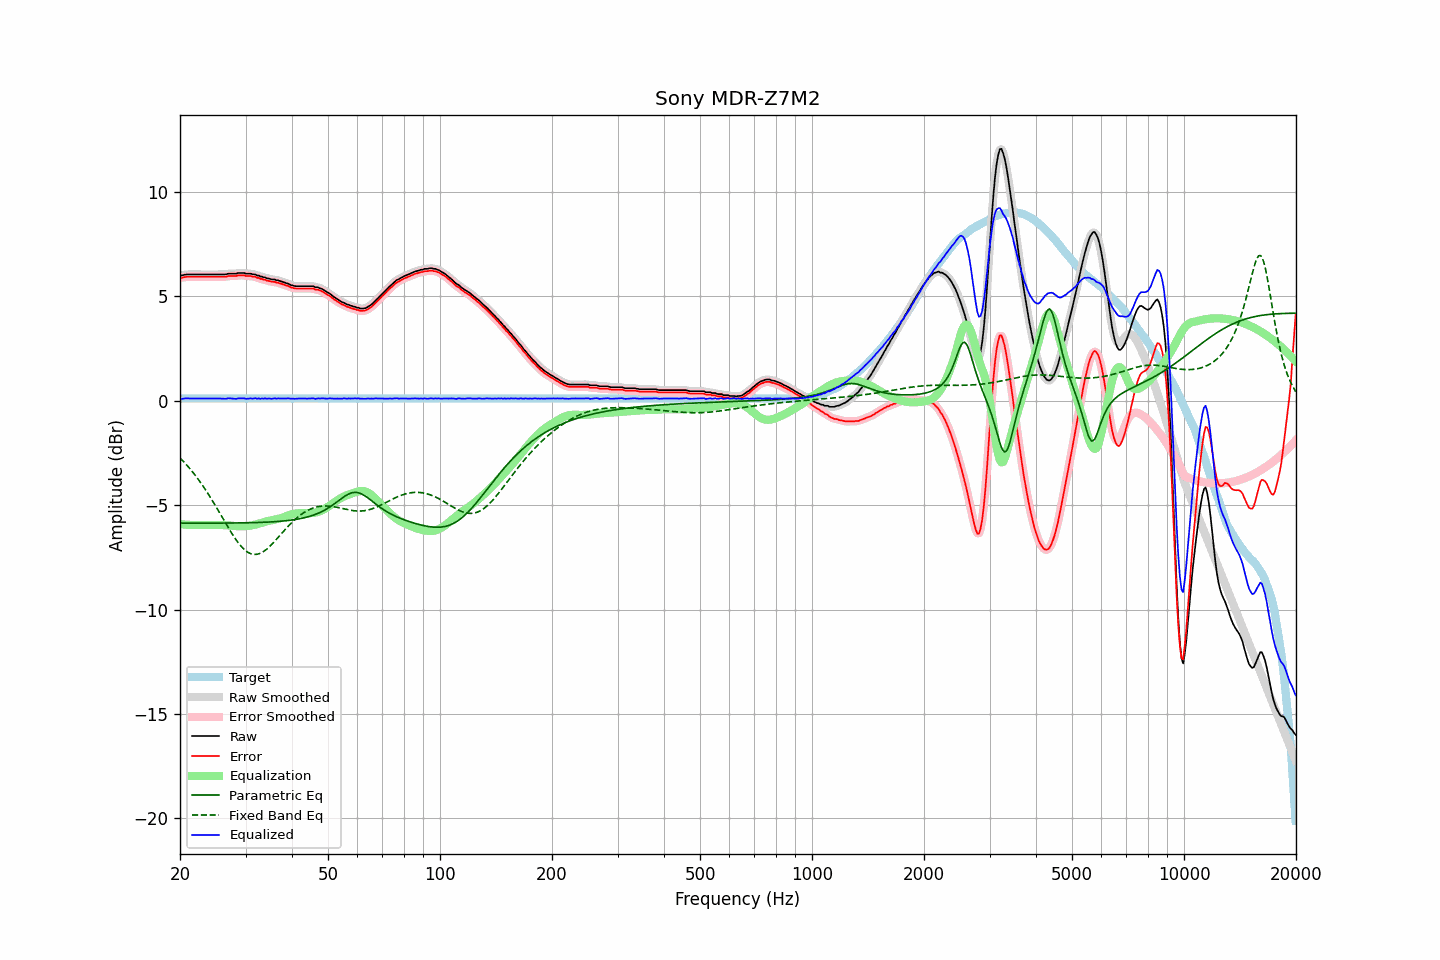

Source data for this figure (header and first rows):
frequency, raw, error, smoothed, error_smoothed, equalization, parametric_eq, fixed_band_eq, equalized_raw, equalized_smoothed, target
20.00, 6.02, 5.91, 6.01, 5.90, -5.90, -5.85, -2.73, 0.12, 0.11, 0.11
20.20, 6.00, 5.89, 6.02, 5.91, -5.91, -5.85, -2.81, 0.09, 0.11, 0.11
20.40, 6.02, 5.91, 6.03, 5.92, -5.92, -5.86, -2.89, 0.11, 0.11, 0.11
20.61, 6.04, 5.93, 6.04, 5.93, -5.93, -5.86, -2.97, 0.12, 0.11, 0.11
20.81, 6.05, 5.94, 6.05, 5.94, -5.93, -5.86, -3.06, 0.12, 0.12, 0.11
21.02, 6.05, 5.94, 6.06, 5.94, -5.94, -5.86, -3.15, 0.12, 0.12, 0.11
21.23, 6.05, 5.94, 6.06, 5.94, -5.94, -5.86, -3.23, 0.11, 0.12, 0.11
21.44, 6.05, 5.94, 6.05, 5.94, -5.94, -5.86, -3.33, 0.11, 0.11, 0.11
21.66, 6.05, 5.94, 6.05, 5.94, -5.94, -5.86, -3.42, 0.11, 0.11, 0.11
21.87, 6.05, 5.94, 6.05, 5.94, -5.94, -5.86, -3.52, 0.11, 0.11, 0.11
22.09, 6.05, 5.94, 6.05, 5.94, -5.94, -5.86, -3.62, 0.11, 0.11, 0.11
22.31, 6.05, 5.94, 6.05, 5.94, -5.94, -5.86, -3.72, 0.11, 0.11, 0.11
22.54, 6.05, 5.94, 6.05, 5.94, -5.94, -5.86, -3.83, 0.11, 0.11, 0.11
22.76, 6.05, 5.94, 6.05, 5.94, -5.94, -5.86, -3.93, 0.11, 0.11, 0.11
22.99, 6.05, 5.94, 6.05, 5.94, -5.94, -5.86, -4.04, 0.11, 0.11, 0.11
23.22, 6.05, 5.94, 6.05, 5.94, -5.94, -5.86, -4.16, 0.11, 0.11, 0.11
23.45, 6.05, 5.94, 6.05, 5.94, -5.94, -5.86, -4.27, 0.11, 0.11, 0.11
23.69, 6.05, 5.94, 6.05, 5.94, -5.94, -5.86, -4.39, 0.11, 0.11, 0.11
23.92, 6.05, 5.94, 6.05, 5.94, -5.94, -5.86, -4.51, 0.11, 0.11, 0.11
24.16, 6.05, 5.94, 6.05, 5.94, -5.94, -5.86, -4.64, 0.11, 0.11, 0.11
24.40, 6.05, 5.94, 6.05, 5.94, -5.94, -5.86, -4.76, 0.11, 0.11, 0.11
24.65, 6.05, 5.94, 6.05, 5.94, -5.94, -5.86, -4.89, 0.11, 0.11, 0.11
24.89, 6.05, 5.94, 6.05, 5.94, -5.94, -5.86, -5.02, 0.11, 0.11, 0.11
25.14, 6.05, 5.94, 6.05, 5.94, -5.94, -5.85, -5.15, 0.11, 0.11, 0.11
25.39, 6.05, 5.94, 6.05, 5.94, -5.94, -5.85, -5.28, 0.11, 0.11, 0.11
25.65, 6.05, 5.94, 6.05, 5.94, -5.94, -5.85, -5.41, 0.11, 0.11, 0.11
25.91, 6.05, 5.94, 6.05, 5.94, -5.94, -5.85, -5.54, 0.11, 0.11, 0.11
26.16, 6.05, 5.94, 6.05, 5.94, -5.95, -5.85, -5.67, 0.11, 0.10, 0.11
26.43, 6.05, 5.94, 6.06, 5.95, -5.95, -5.85, -5.81, 0.10, 0.11, 0.11
26.69, 6.06, 5.95, 6.07, 5.96, -5.96, -5.85, -5.94, 0.11, 0.11, 0.11
26.96, 6.09, 5.98, 6.08, 5.97, -5.96, -5.85, -6.07, 0.13, 0.12, 0.11
27.23, 6.09, 5.98, 6.09, 5.98, -5.97, -5.85, -6.19, 0.12, 0.12, 0.11
27.50, 6.09, 5.98, 6.10, 5.99, -5.98, -5.85, -6.32, 0.12, 0.12, 0.11
27.77, 6.09, 5.98, 6.09, 5.98, -5.99, -5.85, -6.44, 0.11, 0.11, 0.11
28.05, 6.09, 5.98, 6.10, 5.98, -5.99, -5.85, -6.56, 0.10, 0.10, 0.11
28.33, 6.09, 5.98, 6.10, 5.99, -6.00, -5.85, -6.67, 0.10, 0.11, 0.11
28.62, 6.12, 6.01, 6.11, 6.00, -6.00, -5.85, -6.77, 0.12, 0.11, 0.11
28.90, 6.12, 6.01, 6.12, 6.01, -6.00, -5.85, -6.87, 0.12, 0.12, 0.11
29.19, 6.12, 6.01, 6.13, 6.02, -6.01, -5.84, -6.96, 0.12, 0.12, 0.11
29.48, 6.12, 6.01, 6.12, 6.01, -6.01, -5.84, -7.05, 0.12, 0.12, 0.11
29.78, 6.12, 6.01, 6.11, 6.00, -6.00, -5.84, -7.12, 0.12, 0.11, 0.11
30.08, 6.10, 5.98, 6.10, 5.99, -6.00, -5.84, -7.18, 0.10, 0.11, 0.11
30.38, 6.09, 5.98, 6.10, 5.99, -5.99, -5.84, -7.24, 0.10, 0.11, 0.11
30.68, 6.09, 5.98, 6.09, 5.98, -5.98, -5.84, -7.28, 0.11, 0.11, 0.11
30.99, 6.09, 5.98, 6.08, 5.97, -5.97, -5.84, -7.32, 0.12, 0.11, 0.11
31.30, 6.07, 5.95, 6.08, 5.96, -5.96, -5.83, -7.34, 0.11, 0.12, 0.11
31.61, 6.05, 5.94, 6.06, 5.94, -5.94, -5.83, -7.35, 0.11, 0.12, 0.11
31.93, 6.05, 5.94, 6.04, 5.93, -5.92, -5.83, -7.35, 0.13, 0.12, 0.11
32.24, 6.00, 5.89, 6.02, 5.91, -5.90, -5.83, -7.35, 0.10, 0.11, 0.11
32.57, 6.00, 5.89, 5.99, 5.88, -5.88, -5.82, -7.33, 0.12, 0.11, 0.11
32.89, 5.95, 5.84, 5.96, 5.85, -5.86, -5.82, -7.30, 0.10, 0.11, 0.11
33.22, 5.95, 5.84, 5.95, 5.84, -5.83, -5.82, -7.26, 0.12, 0.11, 0.11
33.55, 5.91, 5.80, 5.92, 5.81, -5.81, -5.82, -7.21, 0.10, 0.11, 0.11
33.89, 5.91, 5.80, 5.90, 5.79, -5.79, -5.81, -7.16, 0.13, 0.11, 0.11
34.23, 5.86, 5.75, 5.88, 5.77, -5.77, -5.81, -7.10, 0.10, 0.11, 0.11
34.57, 5.86, 5.75, 5.86, 5.75, -5.75, -5.80, -7.03, 0.11, 0.11, 0.11
34.92, 5.84, 5.73, 5.84, 5.72, -5.73, -5.80, -6.96, 0.11, 0.10, 0.11
35.27, 5.82, 5.70, 5.83, 5.72, -5.72, -5.80, -6.88, 0.10, 0.11, 0.11
35.62, 5.81, 5.70, 5.81, 5.70, -5.70, -5.79, -6.80, 0.11, 0.11, 0.11
35.97, 5.81, 5.70, 5.80, 5.69, -5.69, -5.79, -6.72, 0.13, 0.12, 0.11
... 635 more rows
